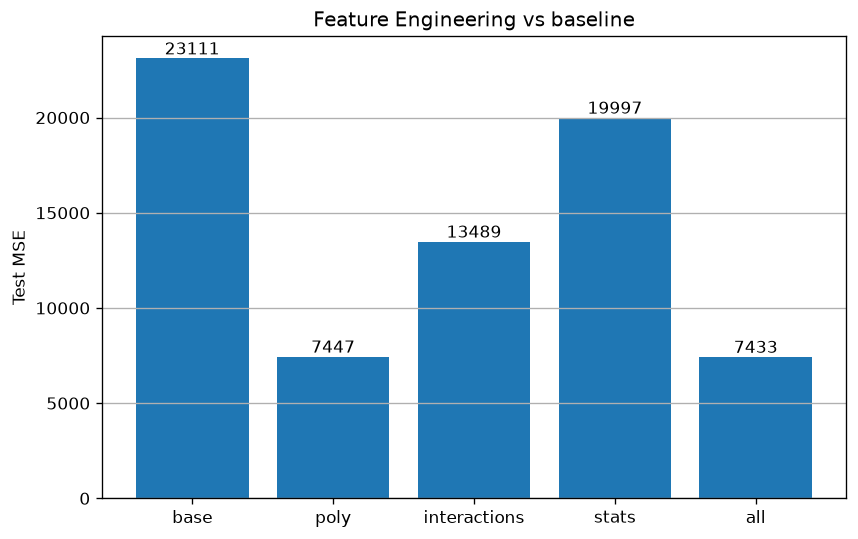

Data behind this chart, as committed beside it:
mode, n_features, val_mse, test_mse, r2
base, 10, 19976, 23111, -3.07
poly, 75, 5003, 7447, -0.3116
interactions, 55, 8968, 13489, -1.376
stats, 12, 16906, 19997, -2.522
all, 122, 4789, 7433, -0.3091
